Run: headless pygame with SDL's dummy video driver; simulated clock (each Clock.tick advances the game by its frame time, no real sleeping); random seed 0; keys injected as events and as key.get_pressed() state; no mouse input.
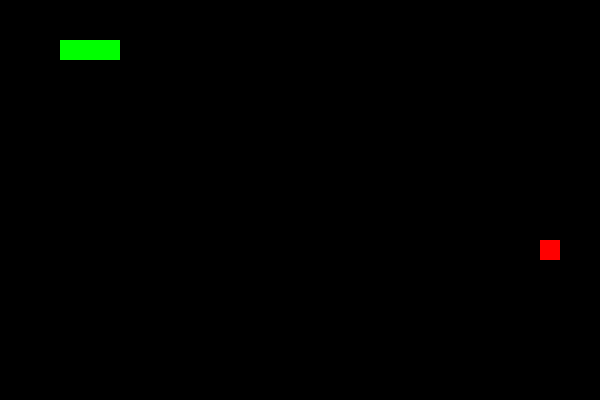
Frame 1 of 2 · flips 1–60 · no input
Frame 2 of 2 · flips 61–180 · tapped SPACE, RETURN · held RIGHT (→), D (game ended) · screen unchanged from frame 1, image omitted

The pygame program that drew these frames:

# Q89: Q87 again, but ONE change only: draw the body.
# Change the two lines marked  # <-- CHANGE ME  so the loop goes over body
# and draws each square at b[0], b[1] (just like the Q88 print).
# Don't add append/pop yet. That's the next question.
#
# Before running: what will you see on screen? What happens when you press the arrow keys?
# My prediction:
#
import pygame
import random

#sets clock
pygame.init()
clock = pygame.time.Clock()
screen = pygame.display.set_mode((600, 400))

#variables
x = 100
y = 40
dx = 0
dy = 0
food_x = 20 * random.randint(0, 29)
food_y = 20 * random.randint(0, 19)
score = 0
body = [[60, 40], [80, 40], [100, 40]]
running = True

#main loop
while running:
    #movement/quit code
    for event in pygame.event.get():
        if event.type == pygame.QUIT:
            running = False
        if event.type == pygame.KEYDOWN:
            if event.key == pygame.K_RIGHT:
                dx = 20
                dy = 0
            elif event.key == pygame.K_DOWN:
                dx = 0
                dy = 20
            elif event.key == pygame.K_LEFT:
                dx = -20
                dy = 0
            elif event.key == pygame.K_UP:
                dx = 0
                dy = -20

    x = x + dx
    y = y + dy

    #wall boundries
    if x < 0 or x > 580 or y < 0 or y > 380:
        running = False

    #food randomisation
    if x == food_x and y == food_y:
        food_x = 20 * random.randint(0, 29)
        food_y = 20 * random.randint(0, 19)
        score = score + 1

    #display output
    screen.fill("black")
    for b in body:
        pygame.draw.rect(screen, "green", (b[0], b[1], 20, 20))     # <-- CHANGE ME
    pygame.draw.rect(screen, "red", (food_x, food_y, 20, 20))
    pygame.display.flip()
    clock.tick(10)
print("Score:", score)
pygame.quit()
